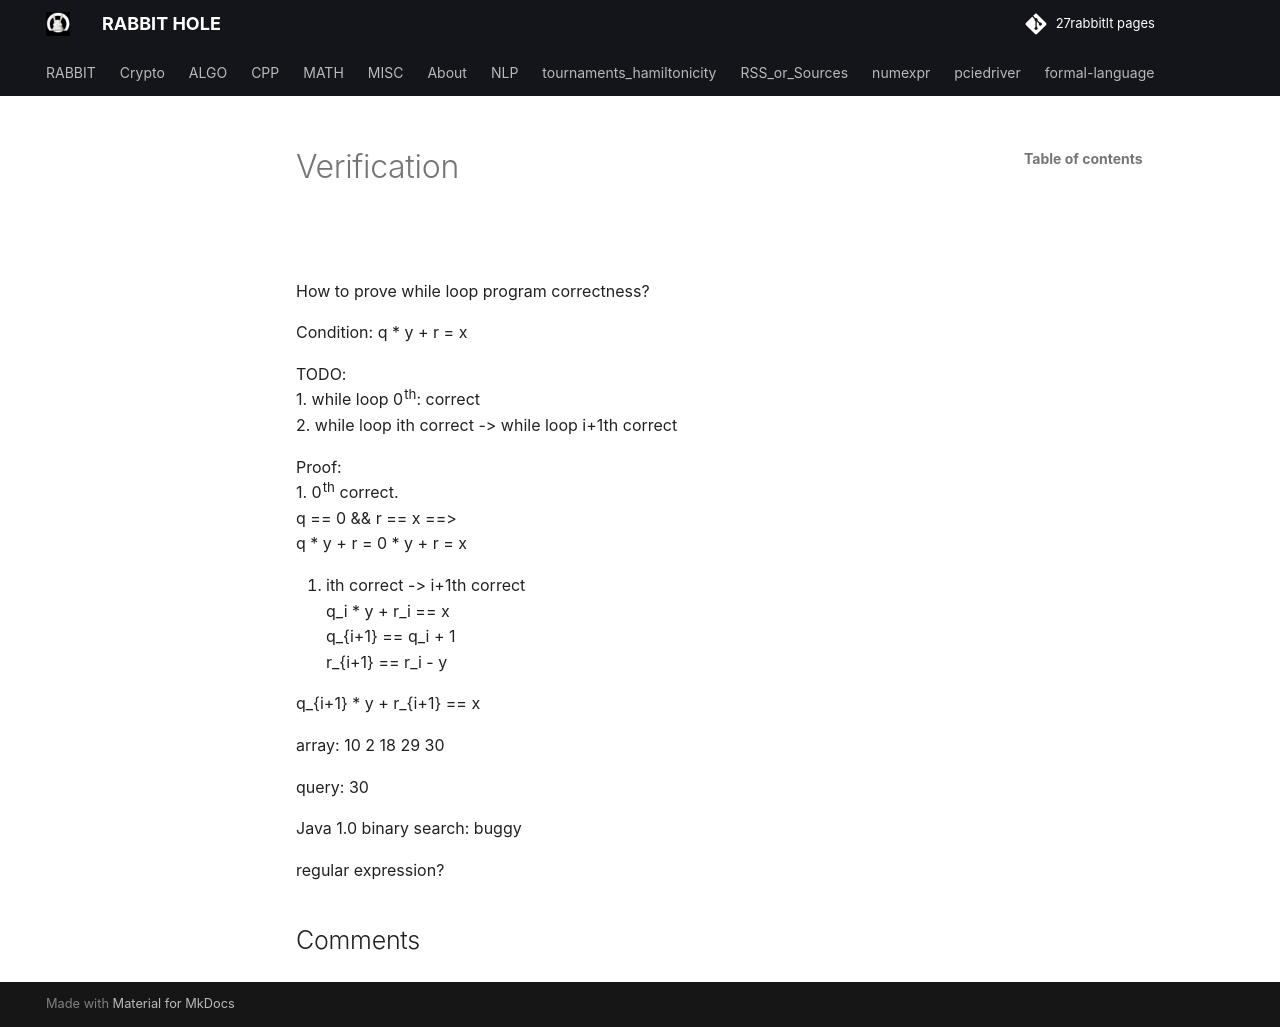

repository: 27rabbitlt/27rabbitlt.github.io · page: posts/ALGO/verification/index.html · generator: mkdocs

##

How to prove while loop program correctness?

Condition: q * y + r = x

TODO:
1. while loop 0th: correct
2. while loop ith correct -> while loop i+1th correct


Proof:
1. 0th correct.
q == 0 && r == x ==>
q * y + r = 0 * y + r = x

2. ith correct -> i+1th correct
q_i * y + r_i == x 
q_{i+1} == q_i + 1
r_{i+1} == r_i - y 

q_{i+1} * y + r_{i+1} == x


array: 10 2 18 29 30 

query: 30

Java 1.0 binary search: buggy

regular expression?
